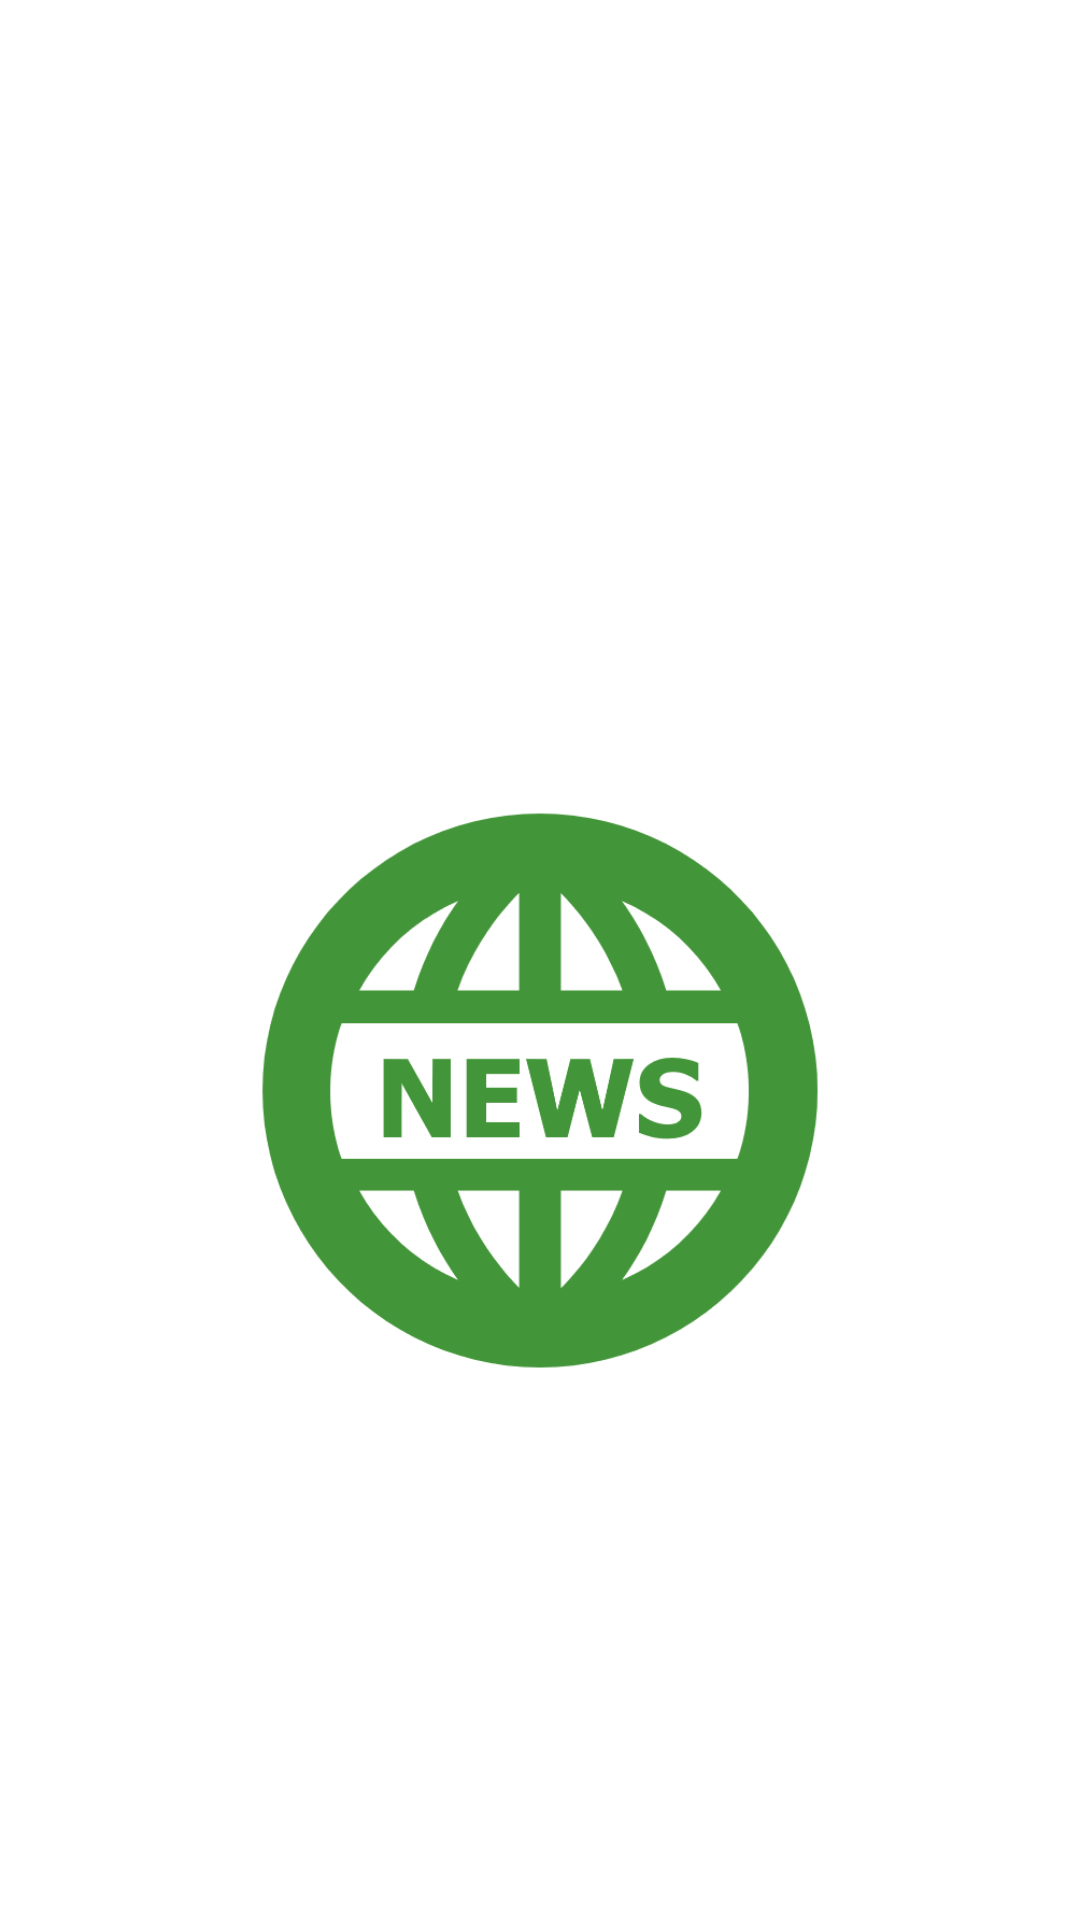

The Android layout XML behind this screen, and the referenced resources:
<!-- AndroidManifest.xml: fallback theme Theme.MaterialComponents.DayNight.NoActionBar -->
<!-- res/layout/fragment_splash_fragment.xml -->
<?xml version="1.0" encoding="utf-8"?>
<androidx.constraintlayout.widget.ConstraintLayout xmlns:android="http://schemas.android.com/apk/res/android"
    xmlns:app="http://schemas.android.com/apk/res-auto"
    xmlns:tools="http://schemas.android.com/tools"
    android:layout_width="match_parent"
    android:layout_height="match_parent"
    android:background="#FFFFFF"
    tools:context=".view.SplashFragment">

    <ImageView
        android:id="@+id/imageView"
        android:layout_width="wrap_content"
        android:layout_height="wrap_content"
        android:layout_marginTop="68dp"
        android:background="#FFFFFF"
        android:foreground="?attr/selectableItemBackground"
        app:layout_constraintStart_toStartOf="parent"
        app:layout_constraintTop_toTopOf="parent"
        app:srcCompat="@drawable/news2" />
</androidx.constraintlayout.widget.ConstraintLayout>
<!-- resources referenced by this layout -->
<resources>
  <!-- drawable news2: png bitmap (drawable, 30221 bytes) -->
</resources>
